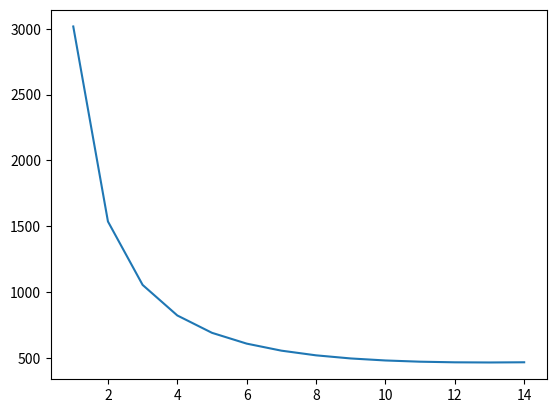

This chart was generated by the following Python code:
import sympy
import matplotlib.pyplot as plt 
import  numpy as np
from numpy import *
from sympy import * 

interactive

def Costo(ancho):
    return (6*ancho + 2*(300/ancho))*3 + 4*(300/ancho)
anchos = np.arange(1, 15)
print(anchos)
costos = Costo(np.arange(1, 15))
print(Costo(np.arange(1, 15)))

import pandas as pd 

table = pd.DataFrame({'anchos':anchos, 'costos': costos })
print(table)  

plt.plot(anchos, costos)
plt.show() 
